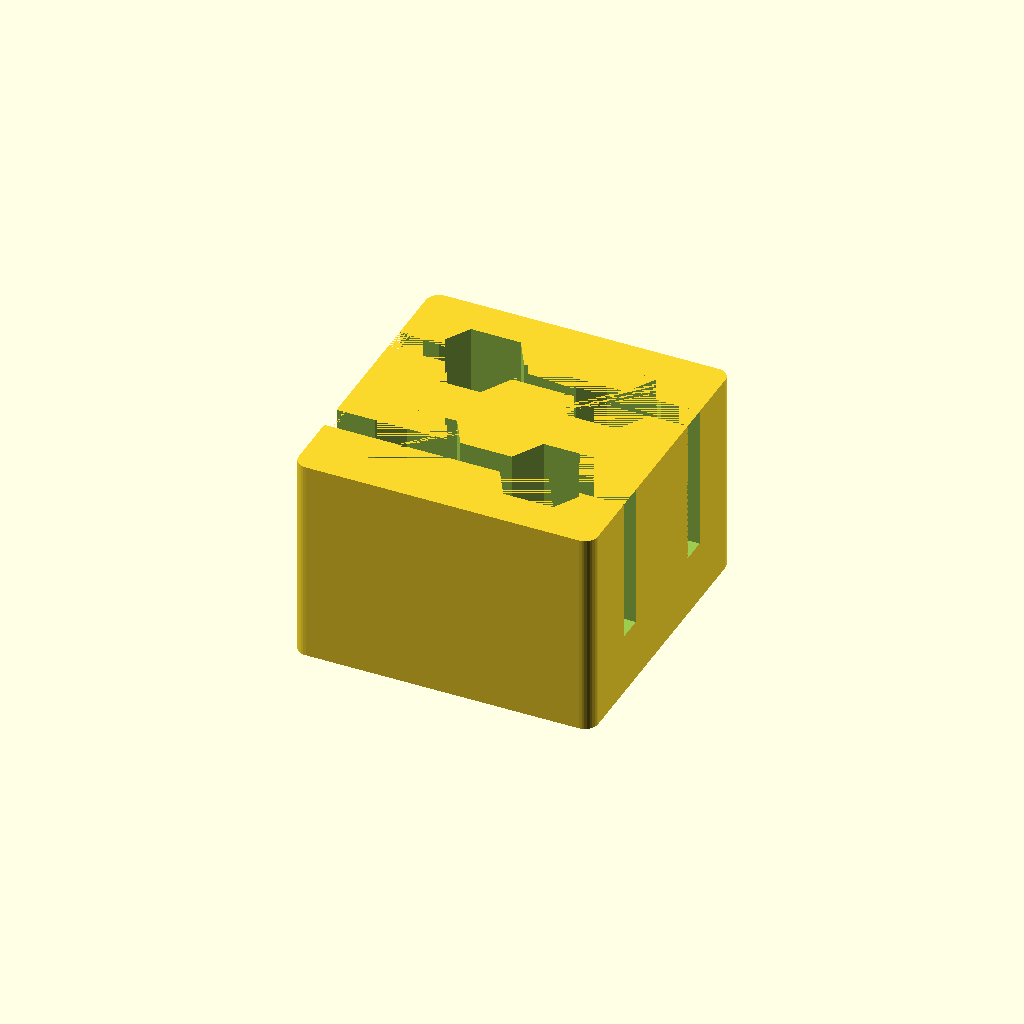
Cell 1 — every parameter at its default value.
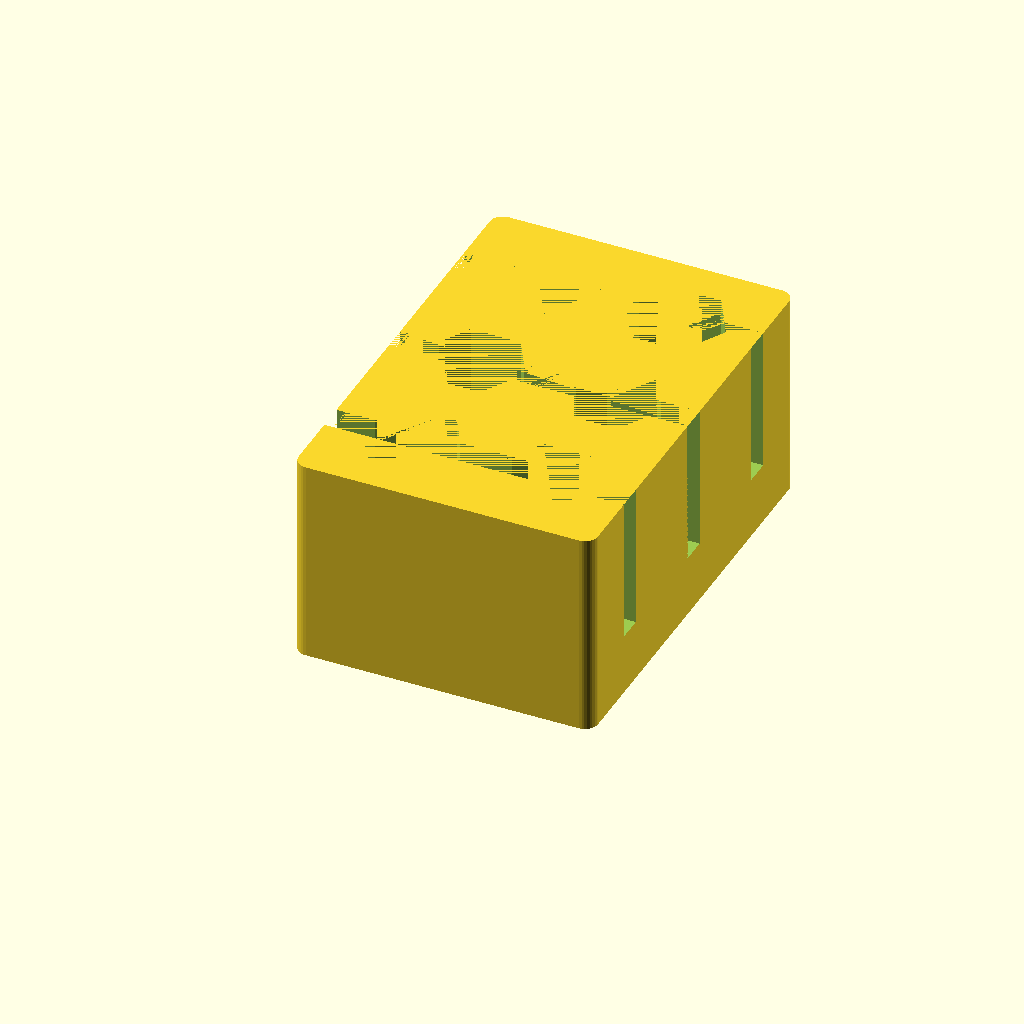
Cell 2: the same model with _row = 3.
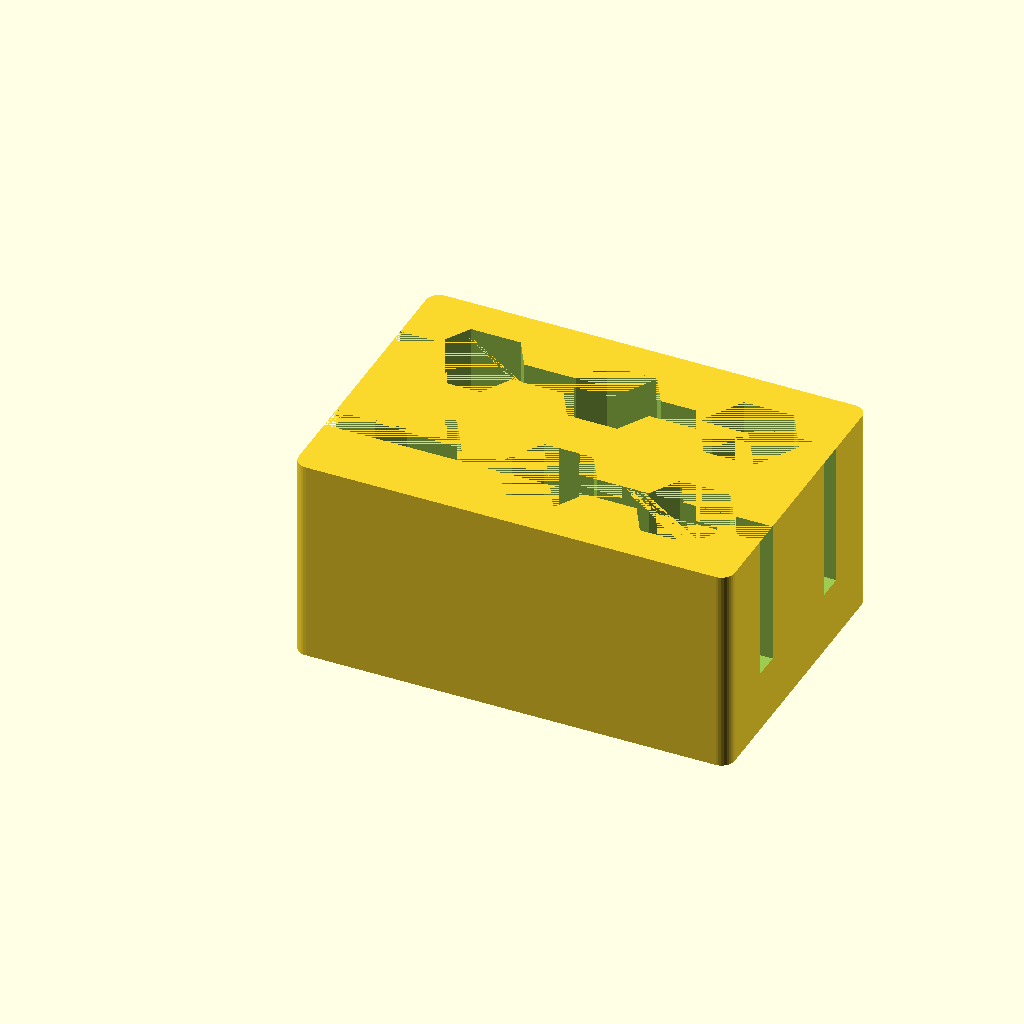
Cell 3 — _colum set to 3, the other parameters unchanged.
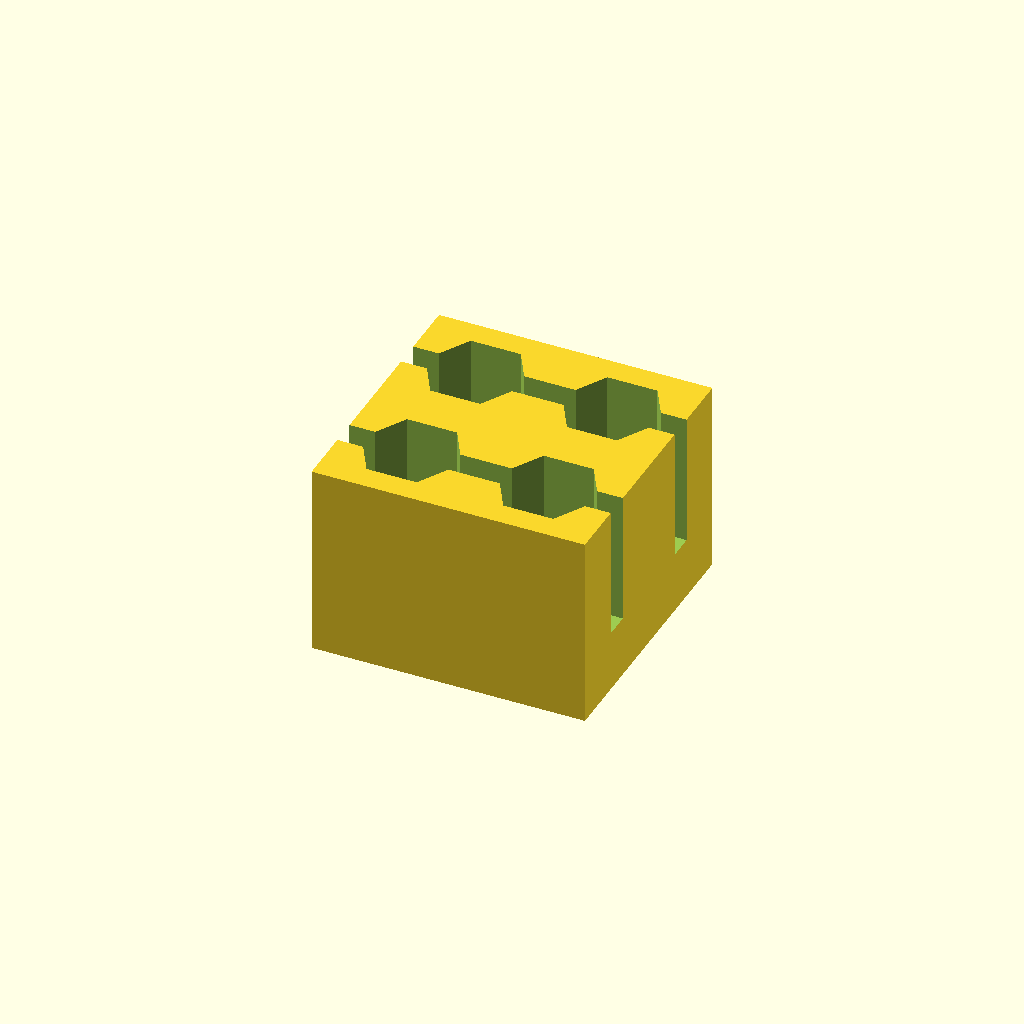
Cell 4: the same model with _rounded = 0.
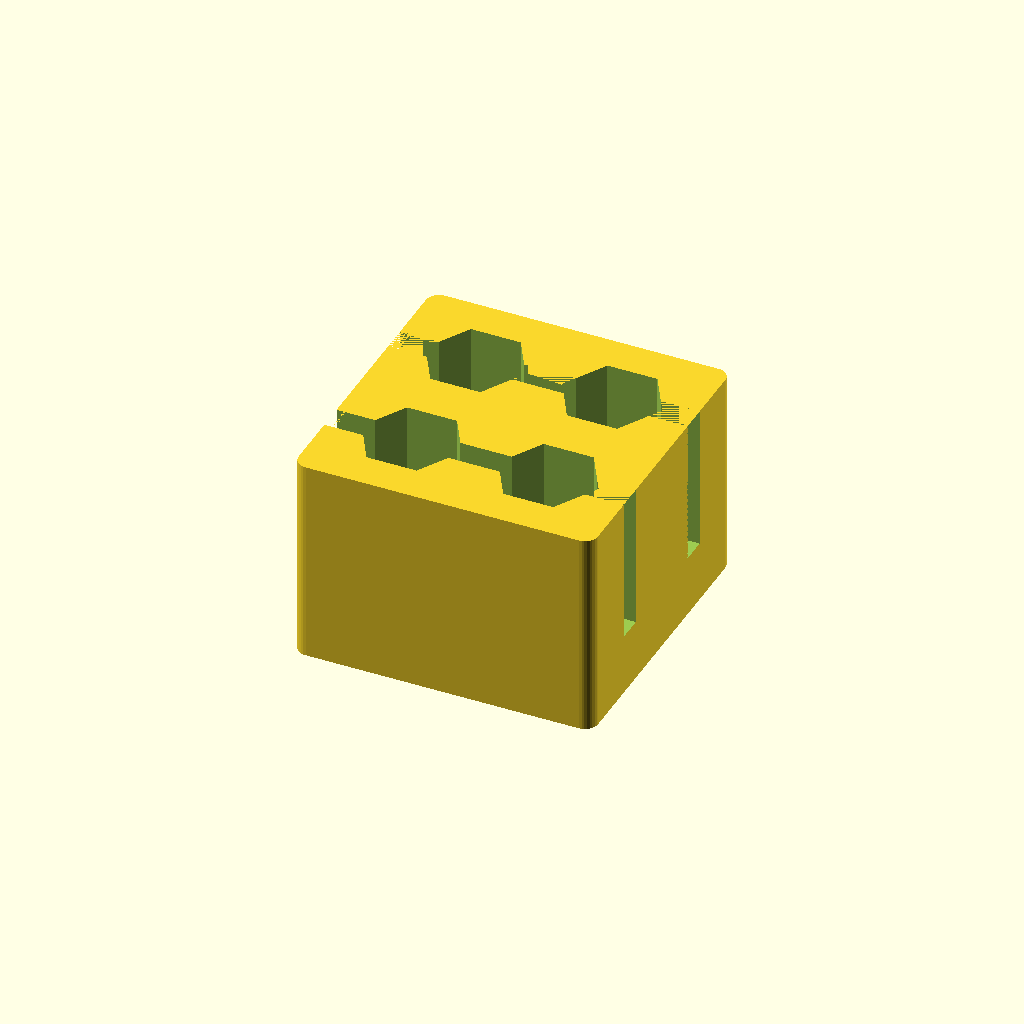
Cell 5 — _holeThrough set to 0, the other parameters unchanged.
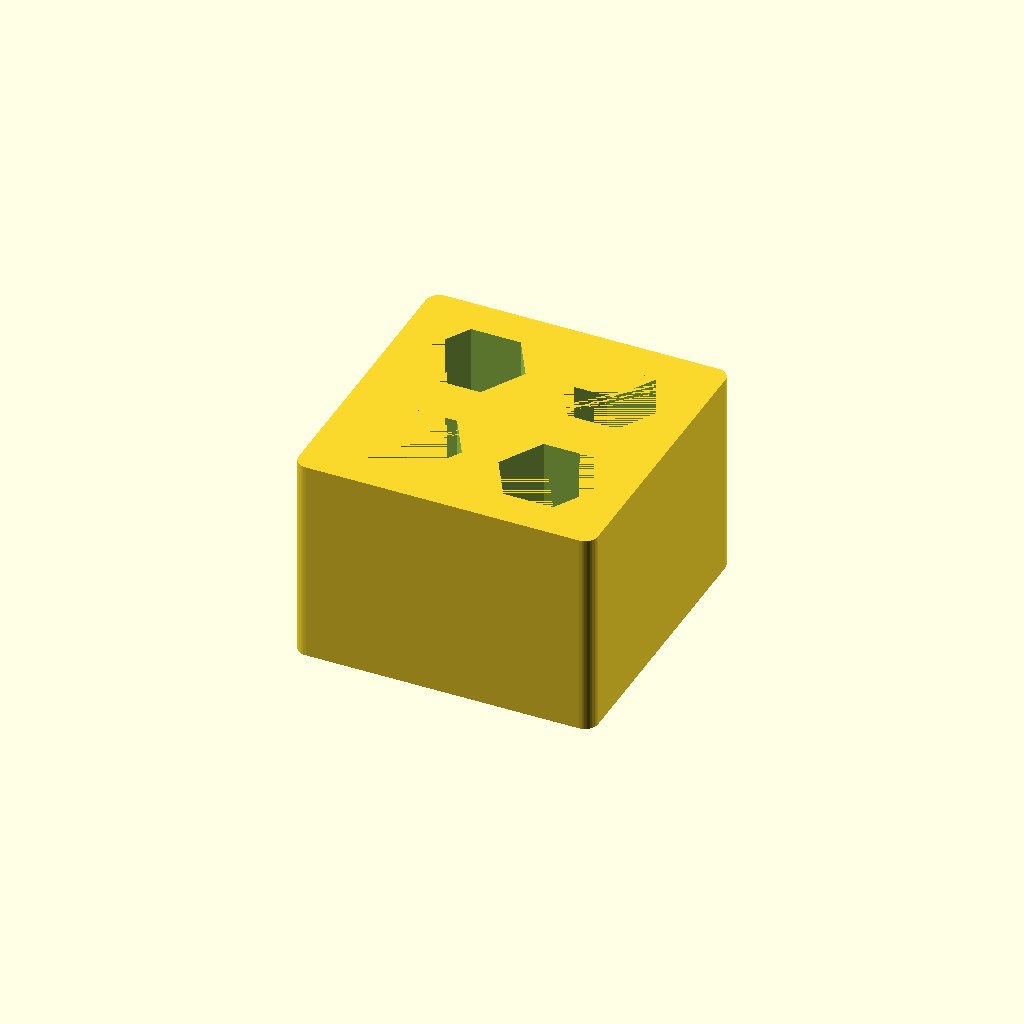
Cell 6: the same model with _slotted = 0.
One fixed orthographic camera (rotation 55°, 0°, 25°; colour scheme Cornfield) for every cell.
OpenSCAD source file inputs/thingiverse/files/thing-726700/files/HexBitHolder.scad:
/**
	Customisable hex bit holder 
	Copyring Mykhaylo Lytvynyuk March 2015
	http://mobilemodding.info
	Released under 
	Attribution - Non-Commercial - No Derivatives License

	*** March 16, 2015 Initial Version
*/

// number of rows
_row = 2;//[0,1,2,3,4,5,6,7,8,9,10,11,12,13,14,15] 					

// number of columns
_colum = 2;//[0,1,2,3,4,5,6,7,8,9,10,11,12,13,14,15]
 					
// mm, base height
_height = 15;

// mm, printer tolerance, can be negative, required to compensate specific printer contraction/expansion during print.
_tolerance = 0.33;

//mm, between sides and bit
_extraPadding = 3;

// Rounded corners
_rounded = 1;//[1:Yes,0:No]

// Determines if hole goes compeltely through the base
_holeThrough = 1;	//[1:Yes,0:No]	

// Make slot to add flex to the walls
_slotted = 1;//[1:Yes,0:No]

// mm, defines bit zise ( 6.35 is 1/4" )
_bitSize = 6.35;

/* [Hidden] */
// local vars
outerRadius = outRadius(_bitSize + _tolerance/2,6);
delta = outerRadius + _extraPadding;
width = ( _colum * (outerRadius + _extraPadding) );
depth = ( _row * (outerRadius + _extraPadding) );
minkowskiCylinderHeight = 1;

module assembly() {

difference() {
	base();
	for(yd = [1:_row]) {
		for(xd = [1:_colum]) {
				translate([(xd * delta)-(delta/2),(yd *delta)-(delta/2),_holeThrough?0:1]) hexBit();
		}
		if(_slotted){
			translate([-2,(yd *delta)-(delta/2) - 1,minkowskiCylinderHeight + _height - _height * 0.75]) cube([width + 4,2,_height*0.75],center=false);
		}
	}
}

}

module hexBit() {
	cylinder(h=_height+minkowskiCylinderHeight,r=outRadius(_bitSize/2 + _tolerance/2,6),$fn=6, center = false);
}

module base() {
	minkowski() {
		cube([width,depth,_height]);
		if(_rounded) cylinder(r=1,h=minkowskiCylinderHeight,$fn=32,center = false);
	}
}

// calculates outradious by given inradius
function outRadius(inradius, sides) = inradius / ( cos (180 / sides));

assembly();
Parameter table extracted from the source (name, type, default, range or options):
_row: number, default 2, options 0, 1, 2, 3, 4, 5, 6, 7, 8, 9, 10, 11, 12, 13, 14, 15
_colum: number, default 2, options 0, 1, 2, 3, 4, 5, 6, 7, 8, 9, 10, 11, 12, 13, 14, 15
_height: number, default 15
_tolerance: number, default 0.33
_extraPadding: number, default 3
_rounded: number, default 1, options 1, 0
_holeThrough: number, default 1, options 1, 0
_slotted: number, default 1, options 1, 0
_bitSize: number, default 6.35
